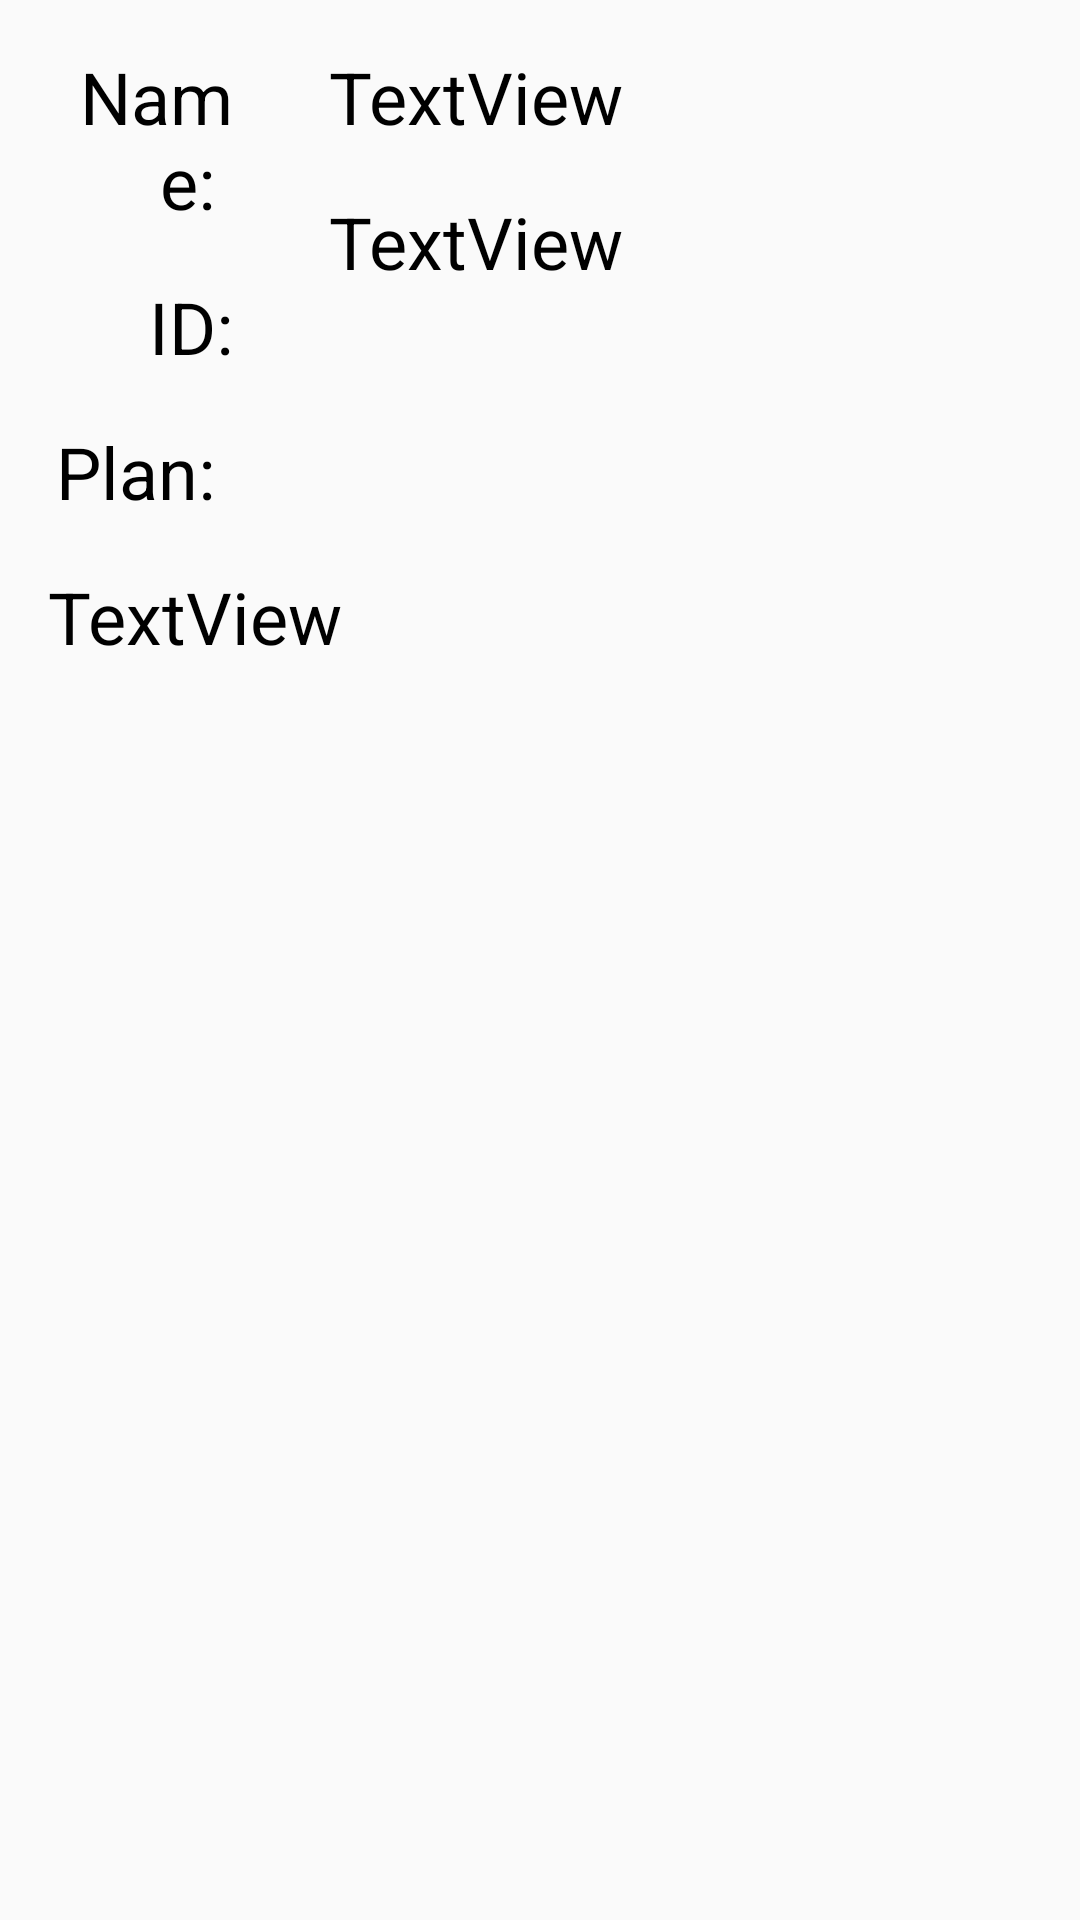

This screen was rendered from an Android layout file. Write that file and the resources it references.
<!-- AndroidManifest.xml: application theme AppTheme -->
<!-- res/layout/activity_display_member.xml -->
<?xml version="1.0" encoding="utf-8"?>
<androidx.constraintlayout.widget.ConstraintLayout xmlns:android="http://schemas.android.com/apk/res/android"
    xmlns:app="http://schemas.android.com/apk/res-auto"
    xmlns:tools="http://schemas.android.com/tools"
    android:layout_width="match_parent"
    android:layout_height="match_parent"
    tools:context=".DisplayMemberActivity">

    <TextView
        style="@style/QualifierTextStyle"
        android:id="@+id/textView"
        android:layout_width="0dp"
        android:layout_height="wrap_content"
        android:layout_marginStart="16dp"
        android:layout_marginTop="16dp"
        android:layout_marginEnd="16dp"
        android:text="Name: "
        app:layout_constraintStart_toStartOf="parent"
        app:layout_constraintTop_toTopOf="parent"
        app:layout_constraintEnd_toStartOf="@id/guideline"/>

    <TextView
        style="@style/QualifierTextStyle"
        android:id="@+id/textView2"
        android:layout_width="0dp"
        android:layout_height="wrap_content"
        android:layout_marginStart="16dp"
        android:layout_marginTop="16dp"
        android:layout_marginEnd="16dp"
        android:text="ID:"
        app:layout_constraintStart_toStartOf="parent"
        app:layout_constraintTop_toBottomOf="@+id/textView"
        app:layout_constraintEnd_toStartOf="@id/guideline" />

    <TextView
        style="@style/PresenterTextStyle"
        android:id="@+id/name_editView"
        android:layout_width="0dp"
        android:layout_height="wrap_content"
        android:layout_margin="16dp"
        android:text="TextView"
        app:layout_constraintStart_toEndOf="@id/guideline"
        app:layout_constraintTop_toTopOf="parent"
        app:layout_constraintEnd_toEndOf="parent"/>

    <TextView
        style="@style/PresenterTextStyle"
        android:id="@+id/id_editView"
        android:layout_width="0dp"
        android:layout_height="wrap_content"
        android:layout_margin="16dp"
        android:text="TextView"
        app:layout_constraintTop_toBottomOf="@id/name_editView"
        app:layout_constraintStart_toEndOf="@id/guideline"
        app:layout_constraintEnd_toEndOf="parent"/>

    <TextView
        style="@style/QualifierTextStyle"
        android:id="@+id/textView5"
        android:layout_width="0dp"
        android:layout_height="wrap_content"
        android:layout_marginTop="16dp"
        android:layout_marginStart="16dp"
        android:layout_marginEnd="16dp"
        android:text="Plan: "
        app:layout_constraintStart_toStartOf="parent"
        app:layout_constraintTop_toBottomOf="@id/textView2"
        app:layout_constraintEnd_toStartOf="@id/guideline" />

    <TextView
        style="@style/PresenterTextStyle"
        android:id="@+id/plan_editView"
        android:layout_width="0dp"
        android:layout_height="0dp"
        android:layout_margin="16dp"
        android:text="TextView"
        app:layout_constraintTop_toBottomOf="@id/textView5"
        app:layout_constraintBottom_toBottomOf="parent"
        app:layout_constraintStart_toStartOf="parent"
        app:layout_constraintEnd_toEndOf="parent"/>

    <androidx.constraintlayout.widget.Guideline
        android:id="@+id/guideline"
        android:layout_width="wrap_content"
        android:layout_height="wrap_content"
        android:orientation="vertical"
        app:layout_constraintGuide_percent="0.26" />
</androidx.constraintlayout.widget.ConstraintLayout>
<!-- resources referenced by this layout -->
<resources>
  <style name="PresenterTextStyle">
          <item name="android:textAlignment">viewStart</item>
          <item name="android:textColor">@color/colorBlack</item>
          <item name="android:textSize">24sp</item>
      </style>
  <style name="QualifierTextStyle">
          <item name="android:textAlignment">viewEnd</item>
          <item name="android:textColor">@color/colorBlack</item>
          <item name="android:textSize">24sp</item>
      </style>
  <style name="AppTheme" parent="Theme.AppCompat.Light.NoActionBar">
          
          <item name="colorPrimary">@color/colorPrimary</item>
          <item name="colorPrimaryDark">@color/colorPrimaryDark</item>
          <item name="colorAccent">@color/colorAccent</item>
      </style>
  <color name="colorBlack">#000000</color>
  <color name="colorPrimary">#008577</color>
  <color name="colorPrimaryDark">#00574B</color>
  <color name="colorAccent">#D81B60</color>
</resources>
